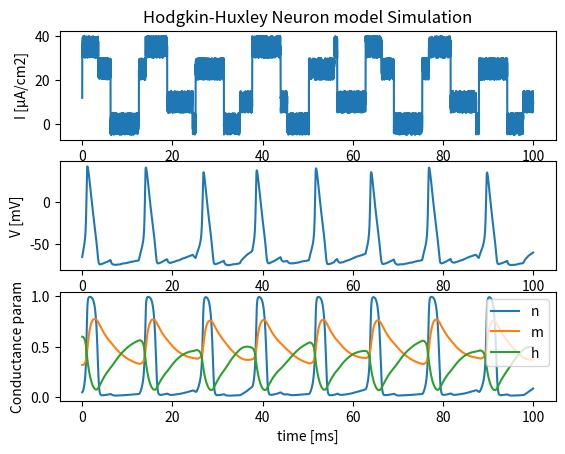

The matplotlib source for this figure:
"""
Hodgkin-Huxley Neuron model
Copyright(c) HiroshiARAKI
"""
import numpy as np
import matplotlib.pyplot as plt


class HodgkinHuxley:
    def __init__(self, time, dt, rest=-65.,
                 Cm=1.0, gNa=120., gK=36., gl=0.3, ENa=50., EK=-77., El=-54.387,
                 n=0.32, m=0.05, h=0.6):
        """
        Initialize Neuron parameters
        :param time: experimental time
        :param dt:   time step
        :param rest: resting potential
        :param Cm:   membrane capacity
        :param gNa:  Na+ channel conductance
        :param gK:   K+ channel conductance
        :param gl:   other (Cl) channel conductance
        :param ENa:  Na+ equilibrium potential
        :param EK:   K+ equilibrium potential
        :param El:   other (Cl) equilibrium potentials
        :param n:    Conductance param
        :param m:    Conductance param
        :param h:    Conductance param
        """
        self.time = time
        self.dt = dt
        self.rest = rest
        self.Cm = Cm
        self.gNa = gNa
        self.gK = gK
        self.gl = gl
        self.ENa = ENa
        self.EK = EK
        self.El = El
        self.n = n
        self.m = m
        self.h = h
        self.monitor = {}

    def calc_v(self, i):
        """ compute membrane potential """

        # initialize parameters
        v = self.rest
        n = self.n
        m = self.m
        h = self.h

        v_monitor = []
        n_monitor = []
        m_monitor = []
        h_monitor = []

        time = int(self.time / self.dt)

        # update time
        for t in range(time):
            # calc channel gating kinetics
            n += self.dn(v, n)
            m += self.dm(v, m)
            h += self.dh(v, h)

            # calc tiny membrane potential
            dv = (i[t] -
                  self.gK * n**4 * (v - self.EK) -         # K+ current
                  self.gNa * m**3 * h * (v - self.ENa) -   # Na+ current
                  self.gl * (v - self.El)) / self.Cm       # other current

            # calc new membrane potential
            v += dv * self.dt

            # record
            v_monitor.append(v)
            n_monitor.append(n)
            m_monitor.append(m)
            h_monitor.append(h)

        self.monitor['v'] = v_monitor
        self.monitor['n'] = n_monitor
        self.monitor['m'] = m_monitor
        self.monitor['h'] = h_monitor

        return v_monitor, n_monitor, m_monitor, h_monitor

    def dn(self, v, n):
        return (self.alpha_n(v) * (1 - n) - self.beta_n(v) * n) * self.dt

    def dm(self, v, m):
        return (self.alpha_m(v) * (1 - m) - self.beta_m(v) * m) * self.dt

    def dh(self, v, h):
        return (self.alpha_h(v) * (1 - h) - self.beta_h(v) * h) * self.dt

    def alpha_n(self, v):
        return 0.01 * (10 - (v - self.rest)) / (np.exp((10 - (v - self.rest))/10) - 1)

    def alpha_m(self, v):  # ? 0.1 -> 0.01だとうまくいく
        return 0.1 * (25 - (v - self.rest)) / (np.exp((25 - (v - self.rest))/10) - 1)

    def alpha_h(self, v):
        return 0.07 * np.exp(-(v - self.rest) / 20)

    def beta_n(self, v):
        return 0.125 * np.exp(-(v - self.rest) / 80)

    def beta_m(self, v):
        return 4 * np.exp(-(v - self.rest) / 18)

    def beta_h(self, v):
        return 1 / (np.exp((30 - (v - self.rest))/10) + 1)

    def plot_monitor(self, save=False, filename='hh.png', **kwargs):
        """
        plot membrane potential and conductance parameters
        :param save:
        :param filename:
        :param kwargs:
        :return:
        """
        x = np.arange(0, self.time, self.dt)
        plt.subplot(2, 1, 1)
        plt.title('Hodgkin-Huxley Neuron model Simulation')
        plt.plot(x, self.monitor['v'])
        plt.ylabel('V [mV]')
        plt.subplot(2, 1, 2)
        plt.plot(x, self.monitor['n'], label='n')
        plt.plot(x, self.monitor['m'], label='m')
        plt.plot(x, self.monitor['h'], label='h')
        plt.xlabel('time [ms]')
        plt.ylabel('Conductance param')
        plt.legend()
        if not save:
            plt.show()
        else:
            plt.savefig(filename, dpi=kwargs.get('dpi', 150))
        plt.close()


if __name__ == '__main__':
    # init experimental time and time-step
    time = 100
    dt = 0.01

    # create Hodgkin-Huxley Neuron
    neu = HodgkinHuxley(time, dt)

    # Input data (sin curve)
    input_data = np.sin(0.5 * np.arange(0, time, dt))
    input_data = np.where(input_data > 0, 20, -5) + 10 * np.random.rand(int(time/dt))
    input_data_2 = np.cos(0.3 * np.arange(0, time, dt) + 0.5)
    input_data_2 = np.where(input_data_2 > 0, 10, 0)
    input_data += input_data_2

    # calc neuron status
    v, m, n, h = neu.calc_v(input_data)

    # plot
    x = np.arange(0, time, dt)
    plt.subplot(3, 1, 1)
    plt.title('Hodgkin-Huxley Neuron model Simulation')
    plt.plot(x, input_data)
    plt.ylabel('I [μA/cm2]')

    plt.subplot(3, 1, 2)
    plt.plot(x, v)
    plt.ylabel('V [mV]')

    plt.subplot(3, 1, 3)
    plt.plot(x, n, label='n')
    plt.plot(x, m, label='m')
    plt.plot(x, h, label='h')
    plt.xlabel('time [ms]')
    plt.ylabel('Conductance param')
    plt.legend()

    plt.show()
